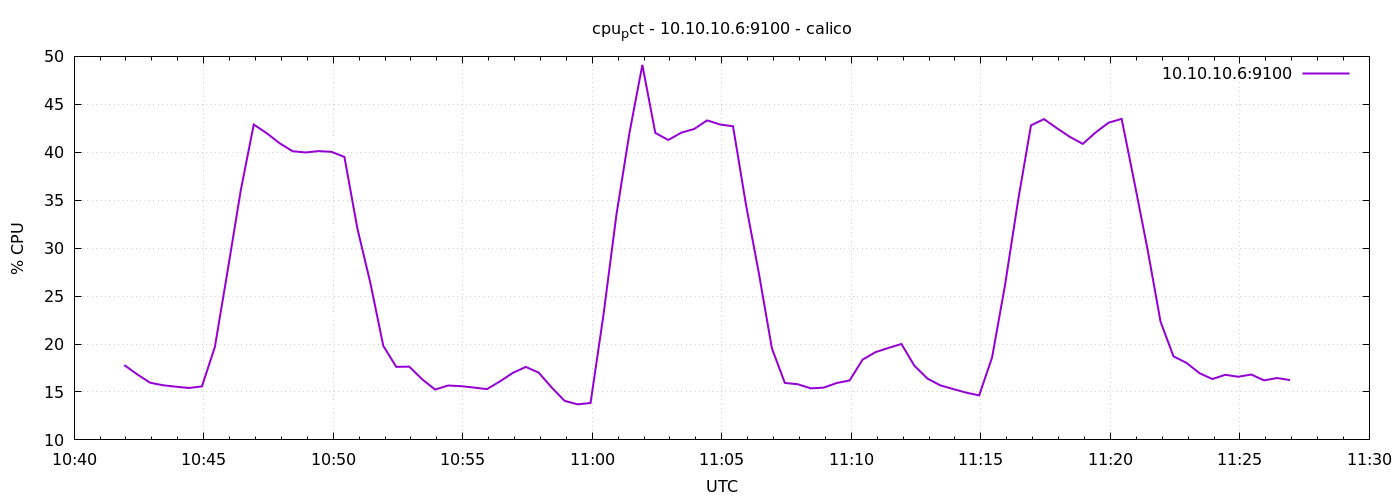

Values plotted in this chart, from the file beside it:
1778582516	17.804761904761634
1778582546	16.84
1778582576	15.96
1778582606	15.7
1778582636	15.55
1778582666	15.41
1778582696	15.58
1778582726	19.7
1778582756	27.78
1778582786	36.05
1778582816	42.89
1778582846	41.99
1778582876	40.94
1778582906	40.11
1778582936	39.98
1778582966	40.12
1778582996	40.05
1778583026	39.51
1778583056	32.05
1778583086	26.38
1778583116	19.81
1778583146	17.62
1778583176	17.64
1778583206	16.32
1778583236	15.25
1778583266	15.67
1778583296	15.6
1778583326	15.46
1778583356	15.3
1778583386	16.1
1778583416	16.99
1778583446	17.61
1778583476	17.01
1778583506	15.47
1778583536	14.07
1778583566	13.71
1778583596	13.85
1778583626	23.06
1778583656	33.5
1778583686	41.98
1778583716	49.11
1778583746	42.01
1778583776	41.28
1778583806	42.04
1778583836	42.43
1778583866	43.32
1778583896	42.9
1778583926	42.71
1778583956	34.53
1778583986	27.33
1778584016	19.55
1778584046	15.94
1778584076	15.8
1778584106	15.38
1778584136	15.45
1778584166	15.93
1778584196	16.2
1778584226	18.37
1778584256	19.15
1778584286	19.6
1778584316	20
... 30 more rows
